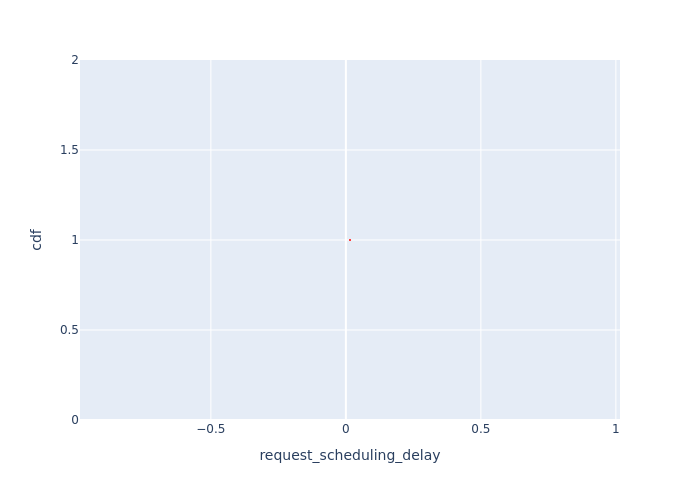

The file beside this chart, header and first rows:
Request Id, request_scheduling_delay, cdf
0_0, 0.01531, 1.0
